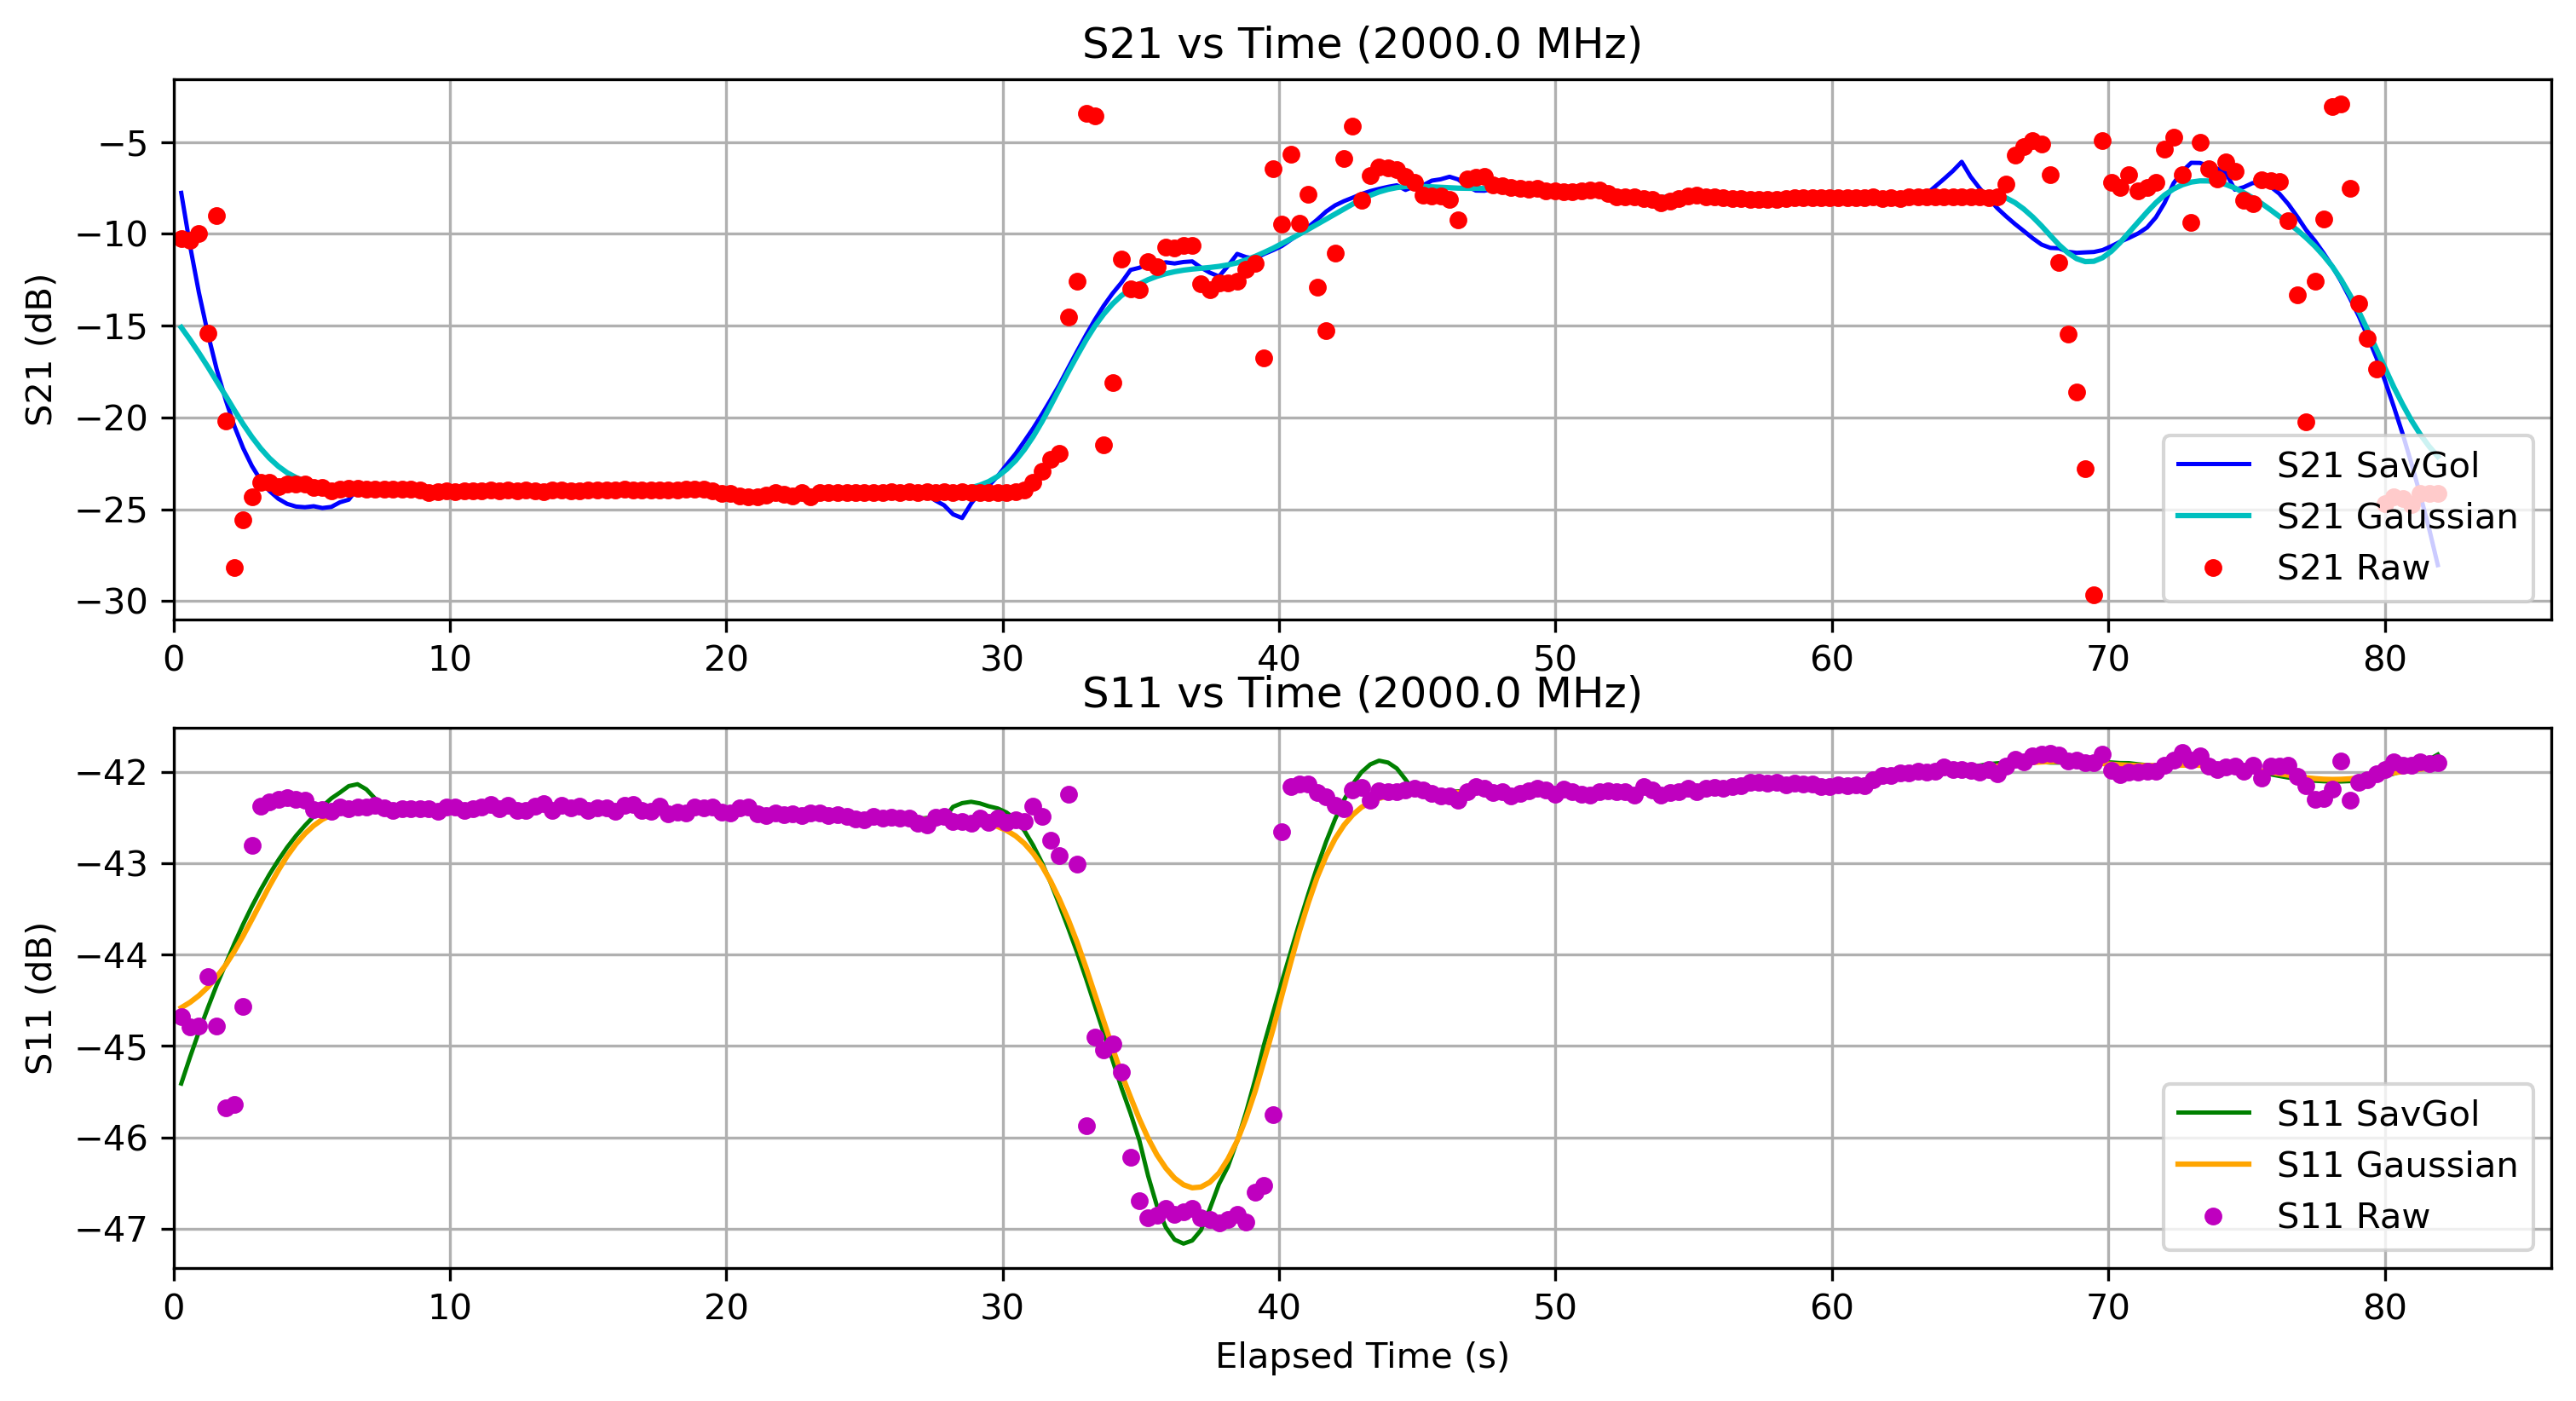

Values plotted in this chart, from the file beside it:
Elapsed Time (s), Frequency (Hz), S11 (dB), S21 (dB), OBJ, Height (m)
0.2773, 2000000000, -44.68, -10.27, NO, 0.0
0.5952, 2000000000, -44.79, -10.36, NO, 0.0
0.9152, 2000000000, -44.78, -9.979, NO, 0.0
1.24, 2000000000, -44.24, -15.42, NO, 0.0
1.561, 2000000000, -44.78, -9.023, NO, 0.0
1.89, 2000000000, -45.67, -20.22, NO, 0.0
2.204, 2000000000, -45.64, -28.19, NO, 0.0
2.519, 2000000000, -44.56, -25.58, NO, 0.0
2.835, 2000000000, -42.8, -24.32, NO, 0.0
3.153, 2000000000, -42.37, -23.52, NO, 0.0
3.469, 2000000000, -42.33, -23.55, NO, 0.0
3.789, 2000000000, -42.3, -23.76, NO, 0.0
4.106, 2000000000, -42.28, -23.63, NO, 0.0
4.43, 2000000000, -42.3, -23.61, NO, 0.0
4.753, 2000000000, -42.31, -23.63, NO, 0.0
5.069, 2000000000, -42.41, -23.8, NO, 0.0
5.383, 2000000000, -42.41, -23.83, NO, 0.0
5.706, 2000000000, -42.43, -24.02, NO, 0.0
6.021, 2000000000, -42.38, -23.91, NO, 0.0
6.337, 2000000000, -42.4, -23.86, NO, 0.0
6.655, 2000000000, -42.38, -23.84, NO, 0.0
6.973, 2000000000, -42.39, -23.91, NO, 0.0
7.29, 2000000000, -42.36, -23.9, NO, 0.0
7.615, 2000000000, -42.4, -23.9, NO, 0.0
7.939, 2000000000, -42.42, -23.9, NO, 0.0
8.27, 2000000000, -42.4, -23.9, NO, 0.0
8.584, 2000000000, -42.4, -23.9, NO, 0.0
8.909, 2000000000, -42.4, -23.93, NO, 0.0
9.231, 2000000000, -42.41, -24.07, NO, 0.0
9.555, 2000000000, -42.44, -24.02, NO, 0.0
9.869, 2000000000, -42.39, -24, NO, 0.0
10.19, 2000000000, -42.38, -24.05, NO, 0.0
10.52, 2000000000, -42.42, -24, NO, 0.0
10.83, 2000000000, -42.41, -24, NO, 0.0
11.15, 2000000000, -42.38, -24.02, NO, 0.0
11.47, 2000000000, -42.36, -23.96, NO, 0.0
11.78, 2000000000, -42.4, -24.01, NO, 0.0
12.11, 2000000000, -42.37, -23.95, NO, 0.0
12.43, 2000000000, -42.42, -23.99, NO, 0.0
12.75, 2000000000, -42.42, -23.96, NO, 0.0
13.08, 2000000000, -42.38, -23.98, NO, 0.0
13.4, 2000000000, -42.35, -24.04, NO, 0.0
13.71, 2000000000, -42.42, -23.97, NO, 0.0
14.05, 2000000000, -42.36, -23.97, NO, 0.0
14.37, 2000000000, -42.39, -23.99, NO, 0.0
14.68, 2000000000, -42.37, -23.98, NO, 0.0
15, 2000000000, -42.42, -23.97, NO, 0.0
15.34, 2000000000, -42.4, -23.96, NO, 0.0
15.67, 2000000000, -42.39, -23.94, NO, 0.0
15.99, 2000000000, -42.43, -23.93, NO, 0.0
16.31, 2000000000, -42.37, -23.92, NO, 0.0
16.62, 2000000000, -42.35, -23.95, NO, 0.0
16.95, 2000000000, -42.42, -23.93, NO, 0.0
17.27, 2000000000, -42.43, -23.95, NO, 0.0
17.58, 2000000000, -42.38, -23.94, NO, 0.0
17.9, 2000000000, -42.46, -23.93, NO, 0.0
18.22, 2000000000, -42.44, -23.94, NO, 0.0
18.53, 2000000000, -42.45, -23.9, NO, 0.0
18.85, 2000000000, -42.38, -23.92, NO, 0.0
19.17, 2000000000, -42.4, -23.92, NO, 0.0
... 196 more rows
